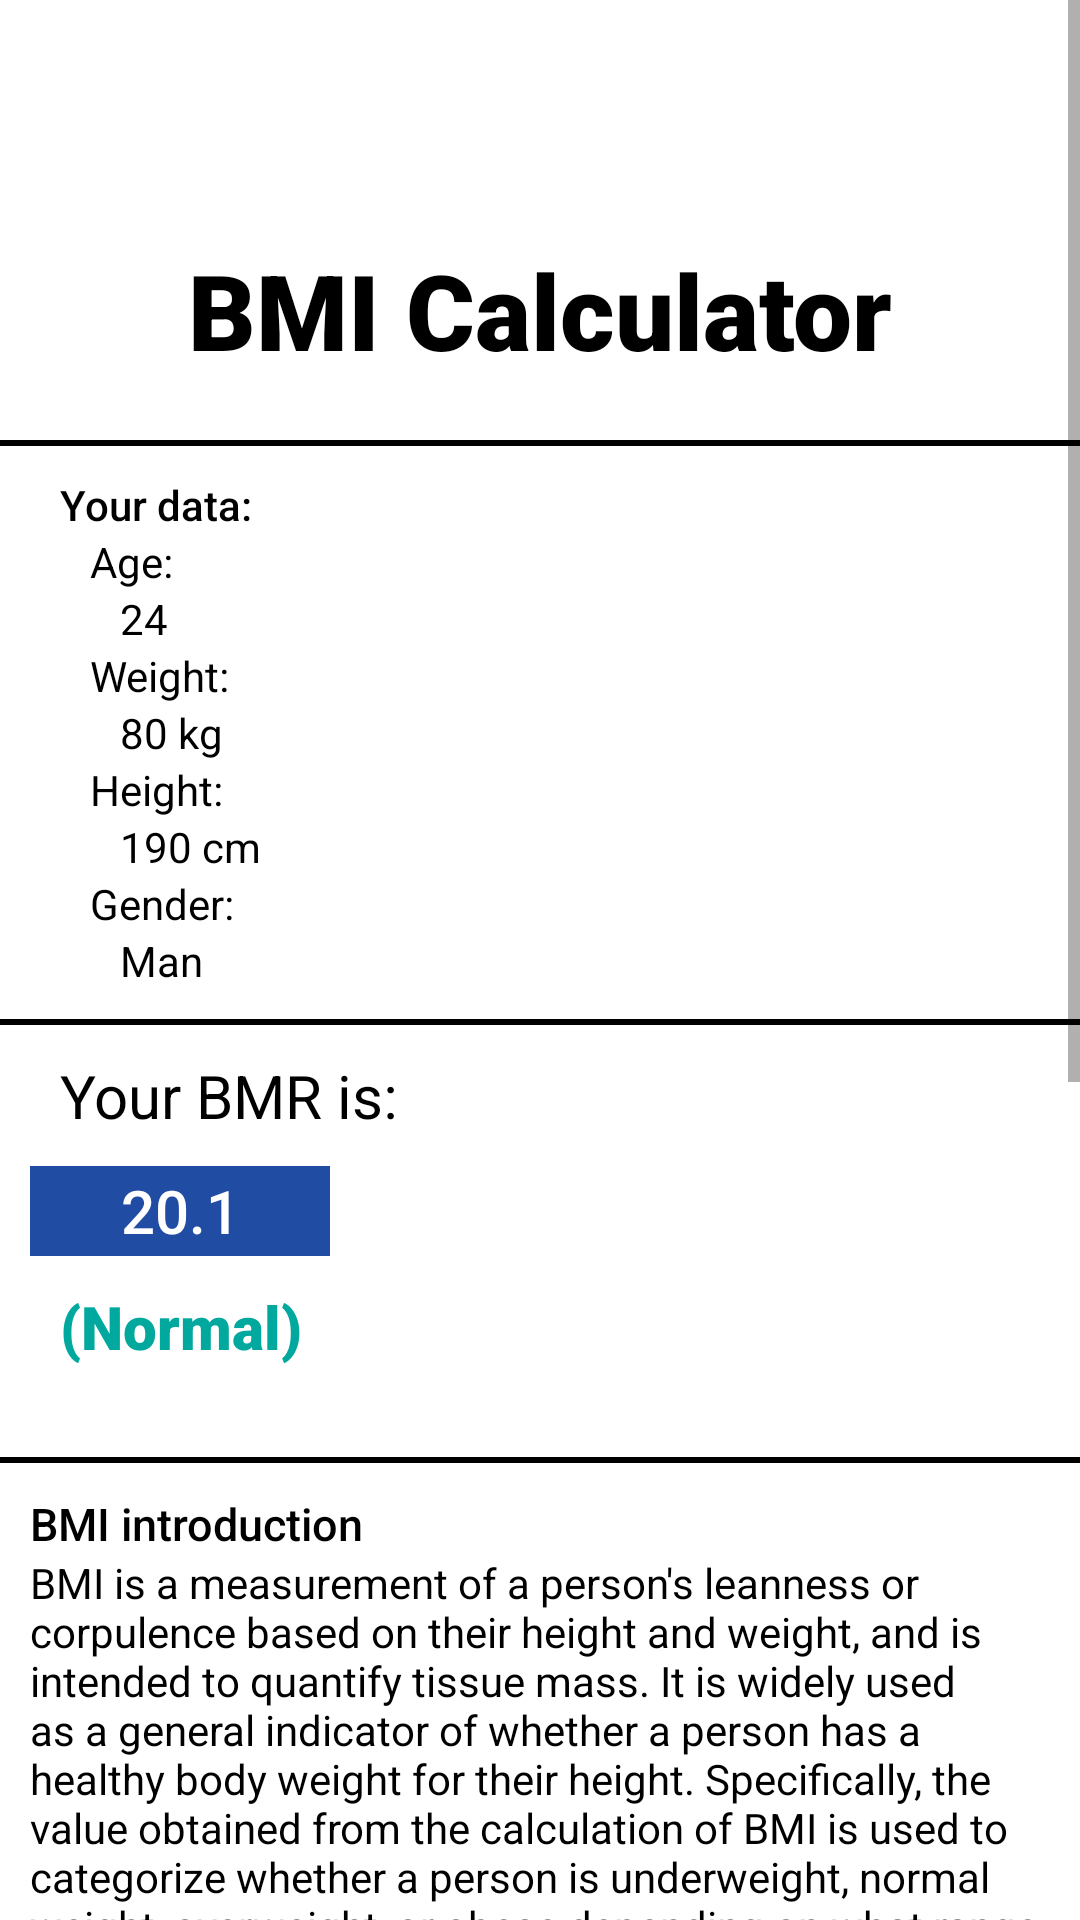

Here is an Android app screen rendered from its layout file. Give the layout XML and the strings, colors and styles it references.
<!-- AndroidManifest.xml: application theme Theme.GetHealthy -->
<!-- res/layout/fragment_b_m_i.xml -->
<?xml version="1.0" encoding="utf-8"?>
<FrameLayout xmlns:android="http://schemas.android.com/apk/res/android"
    xmlns:app="http://schemas.android.com/apk/res-auto"
    xmlns:tools="http://schemas.android.com/tools"
    android:layout_width="match_parent"
    android:layout_height="match_parent"
    tools:context=".fragment.BMIFragment">

    <ScrollView
        android:layout_width="match_parent"
        android:layout_height="match_parent">

        <LinearLayout
            android:layout_width="match_parent"
            android:layout_height="wrap_content"
            android:orientation="vertical">

            <ImageView
                android:id="@+id/imageView4"
                android:layout_width="match_parent"
                android:layout_height="50dp"
                android:layout_margin="10dp"
                android:src="@drawable/ic_baseline_calculate_24" />

            <TextView
                android:layout_width="match_parent"
                android:layout_height="wrap_content"
                android:layout_margin="10sp"
                android:fontFamily="sans-serif-black"
                android:gravity="center"
                android:text="BMI Calculator"
                android:textColor="@color/textColor"
                android:textSize="35sp" />

            <View
                android:layout_width="360dp"
                android:layout_height="2dp"
                android:layout_gravity="center"
                android:layout_margin="10dp"
                android:background="@color/black" />

            <TextView
                android:layout_width="match_parent"
                android:layout_height="wrap_content"
                android:layout_marginLeft="20sp"
                android:fontFamily="sans-serif-medium"
                android:text="Your data:"
                android:textColor="@color/textColor" />

            <TextView
                android:layout_width="match_parent"
                android:layout_height="wrap_content"
                android:layout_marginLeft="30sp"
                android:text="Age:"
                android:textColor="@color/textColor" />

            <TextView
                android:id="@+id/birthView"
                android:layout_width="match_parent"
                android:layout_height="wrap_content"
                android:layout_marginLeft="40sp"
                android:text="24"
                android:textColor="@color/textColor" />

            <TextView
                android:layout_width="match_parent"
                android:layout_height="wrap_content"
                android:layout_marginLeft="30sp"
                android:text="Weight:"
                android:textColor="@color/textColor" />

            <TextView
                android:id="@+id/weightView"
                android:layout_width="match_parent"
                android:layout_height="wrap_content"
                android:layout_marginLeft="40sp"
                android:text="80 kg"
                android:textColor="@color/textColor" />

            <TextView
                android:id="@+id/textView20"
                android:layout_width="match_parent"
                android:layout_height="wrap_content"
                android:layout_marginLeft="30sp"
                android:text="Height:"
                android:textColor="@color/textColor" />

            <TextView
                android:id="@+id/heightView"
                android:layout_width="match_parent"
                android:layout_height="wrap_content"
                android:layout_marginLeft="40sp"
                android:text="190 cm"
                android:textColor="@color/textColor" />

            <TextView
                android:id="@+id/textView17"
                android:layout_width="match_parent"
                android:layout_height="wrap_content"
                android:layout_marginLeft="30sp"
                android:text="Gender:"
                android:textColor="@color/textColor" />

            <TextView
                android:id="@+id/sexView"
                android:layout_width="match_parent"
                android:layout_height="wrap_content"
                android:layout_marginLeft="40sp"
                android:text="Man"
                android:textColor="@color/textColor" />

            <View
                android:layout_width="360dp"
                android:layout_height="2dp"
                android:layout_gravity="center"
                android:layout_margin="10dp"
                android:background="@color/black" />

            <TextView
                android:layout_width="match_parent"
                android:layout_height="wrap_content"
                android:layout_marginLeft="20sp"
                android:text="Your BMR is:"
                android:textColor="@color/textColor"
                android:textSize="20sp" />

            <TextView
                android:id="@+id/resultView"
                android:layout_width="100dp"
                android:layout_height="30dp"
                android:layout_margin="10sp"
                android:layout_marginLeft="30sp"
                android:background="@color/appColor"
                android:fontFamily="sans-serif-medium"
                android:gravity="center"
                android:text="20.1"
                android:textColor="@color/white"
                android:textSize="20sp" />

            <TextView
                android:id="@+id/textResoult"
                android:layout_width="match_parent"
                android:layout_height="wrap_content"
                android:layout_marginLeft="20sp"
                android:layout_marginBottom="20dp"
                android:fontFamily="sans-serif-black"
                android:text="(Normal)"
                android:textSize="20sp"
                android:textColor="@color/carbohydrates"/>

            <View
                android:layout_width="360dp"
                android:layout_height="2dp"
                android:layout_gravity="center"
                android:layout_margin="10dp"
                android:background="@color/black" />

            <TextView
                android:layout_width="match_parent"
                android:layout_height="wrap_content"
                android:layout_marginLeft="10dp"
                android:layout_marginRight="10dp"
                android:fontFamily="sans-serif-medium"
                android:text="BMI introduction"
                android:textColor="@color/textColor"
                android:textSize="15dp" />

            <TextView
                android:layout_width="match_parent"
                android:layout_height="wrap_content"
                android:layout_marginLeft="10dp"
                android:layout_marginRight="10dp"
                android:layout_marginBottom="10dp"
                android:text="BMI is a measurement of a person's leanness or corpulence based on their height and weight, and is intended to quantify tissue mass. It is widely used as a general indicator of whether a person has a healthy body weight for their height. Specifically, the value obtained from the calculation of BMI is used to categorize whether a person is underweight, normal weight, overweight, or obese depending on what range the value falls between. These ranges of BMI vary based on factors such as region and age, and are sometimes further divided into subcategories such as severely underweight or very severely obese. Being overweight or underweight can have significant health effects, so while BMI is an imperfect measure of healthy body weight, it is a useful indicator of whether any additional testing or action is required. Refer to the table below to see the different categories based on BMI that are used by the calculator."
                android:textColor="@color/textColor" />


            <TextView
                android:layout_width="match_parent"
                android:layout_height="wrap_content"
                android:layout_marginLeft="10dp"
                android:layout_marginRight="10dp"
                android:fontFamily="sans-serif-medium"
                android:text="BMI table for adults"
                android:textColor="@color/textColor"
                android:textSize="15dp" />

            <TextView
                android:layout_width="match_parent"
                android:layout_height="wrap_content"
                android:layout_marginLeft="10dp"
                android:layout_marginRight="10dp"
                android:layout_marginBottom="10dp"
                android:text="This is the World Health Organization's (WHO) recommended body weight based on BMI values for adults. It is used for both men and women, age 20 or older."
                android:textColor="@color/textColor" />

            <ImageView
                android:id="@+id/imageView5"
                android:layout_width="wrap_content"
                android:layout_height="213dp"
                android:layout_gravity="center"
                android:layout_marginLeft="80dp"
                android:layout_marginRight="80dp"
                android:src="@drawable/table" />
        </LinearLayout>
    </ScrollView>
</FrameLayout>
<!-- resources referenced by this layout -->
<resources>
  <color name="appColor">#214ca3</color>
  <color name="black">#FF000000</color>
  <color name="carbohydrates">#01a89e</color>
  <color name="textColor">#FF000000</color>
  <color name="white">#FFFFFFFF</color>
  <!-- drawable table: png bitmap (drawable, 19682 bytes) -->
  <style name="Theme.GetHealthy" parent="Theme.MaterialComponents.DayNight.NoActionBar">
      </style>
</resources>
